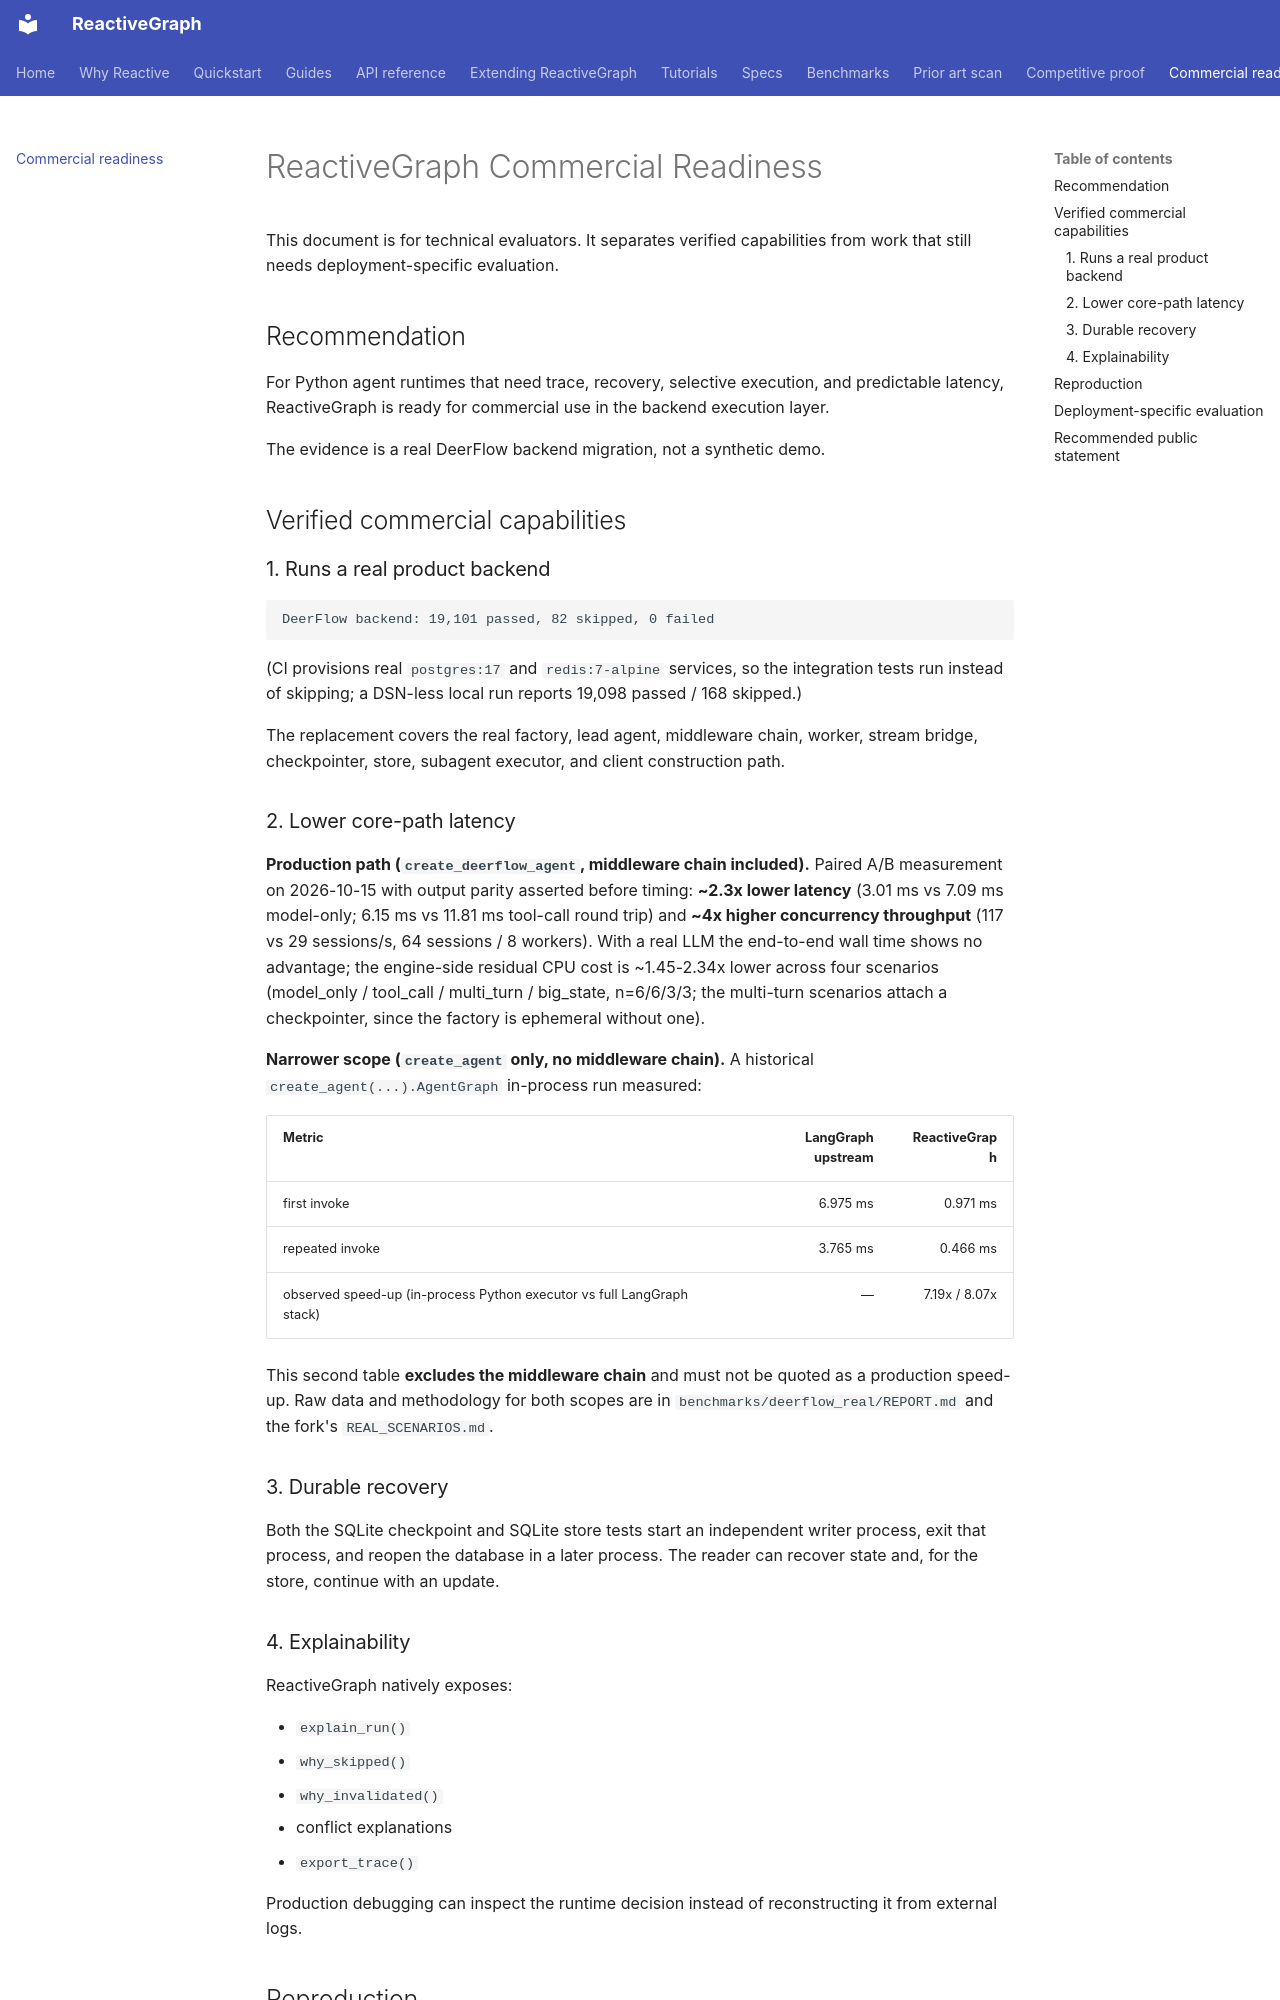

repository: from000/reactive-graph · page: commercial-readiness/index.html · generator: mkdocs

# ReactiveGraph Commercial Readiness

This document is for technical evaluators. It separates verified capabilities
from work that still needs deployment-specific evaluation.

## Recommendation

For Python agent runtimes that need trace, recovery, selective execution, and
predictable latency, ReactiveGraph is ready for commercial use in the backend
execution layer.

The evidence is a real DeerFlow backend migration, not a synthetic demo.

## Verified commercial capabilities

### 1. Runs a real product backend

```text
DeerFlow backend: 19,101 passed, 82 skipped, 0 failed
```

(CI provisions real `postgres:17` and `redis:7-alpine` services, so the
integration tests run instead of skipping; a DSN-less local run reports
19,098 passed / 168 skipped.)

The replacement covers the real factory, lead agent, middleware chain, worker,
stream bridge, checkpointer, store, subagent executor, and client construction
path.

### 2. Lower core-path latency

**Production path (`create_deerflow_agent`, middleware chain included).** Paired A/B
measurement on 2026-10-15 with output parity asserted before timing: **~2.3x lower
latency** (3.01 ms vs 7.09 ms model-only; 6.15 ms vs 11.81 ms tool-call round trip)
and **~4x higher concurrency throughput** (117 vs 29 sessions/s, 64 sessions /
8 workers). With a real LLM the end-to-end wall time shows no advantage; the
engine-side residual CPU cost is ~1.45-2.34x lower across four scenarios
(model_only / tool_call / multi_turn / big_state, n=6/6/3/3; the multi-turn
scenarios attach a checkpointer, since the factory is ephemeral without one).

**Narrower scope (`create_agent` only, no middleware chain).** A historical
`create_agent(...).AgentGraph` in-process run measured:

| Metric | LangGraph upstream | ReactiveGraph |
|---|---:|---:|
| first invoke | 6.975 ms | 0.971 ms |
| repeated invoke | 3.765 ms | 0.466 ms |
| observed speed-up (in-process Python executor vs full LangGraph stack) | — | 7.19x / 8.07x |

This second table **excludes the middleware chain** and must not be quoted as a
production speed-up. Raw data and methodology for both scopes are in
`benchmarks/deerflow_real/REPORT.md` and the fork's `REAL_SCENARIOS.md`.

### 3. Durable recovery

Both the SQLite checkpoint and SQLite store tests start an independent writer
process, exit that process, and reopen the database in a later process. The
reader can recover state and, for the store, continue with an update.

### 4. Explainability

ReactiveGraph natively exposes:

- `explain_run()`
- `why_skipped()`
- `why_invalidated()`
- conflict explanations
- `export_trace()`

Production debugging can inspect the runtime decision instead of reconstructing
it from external logs.
